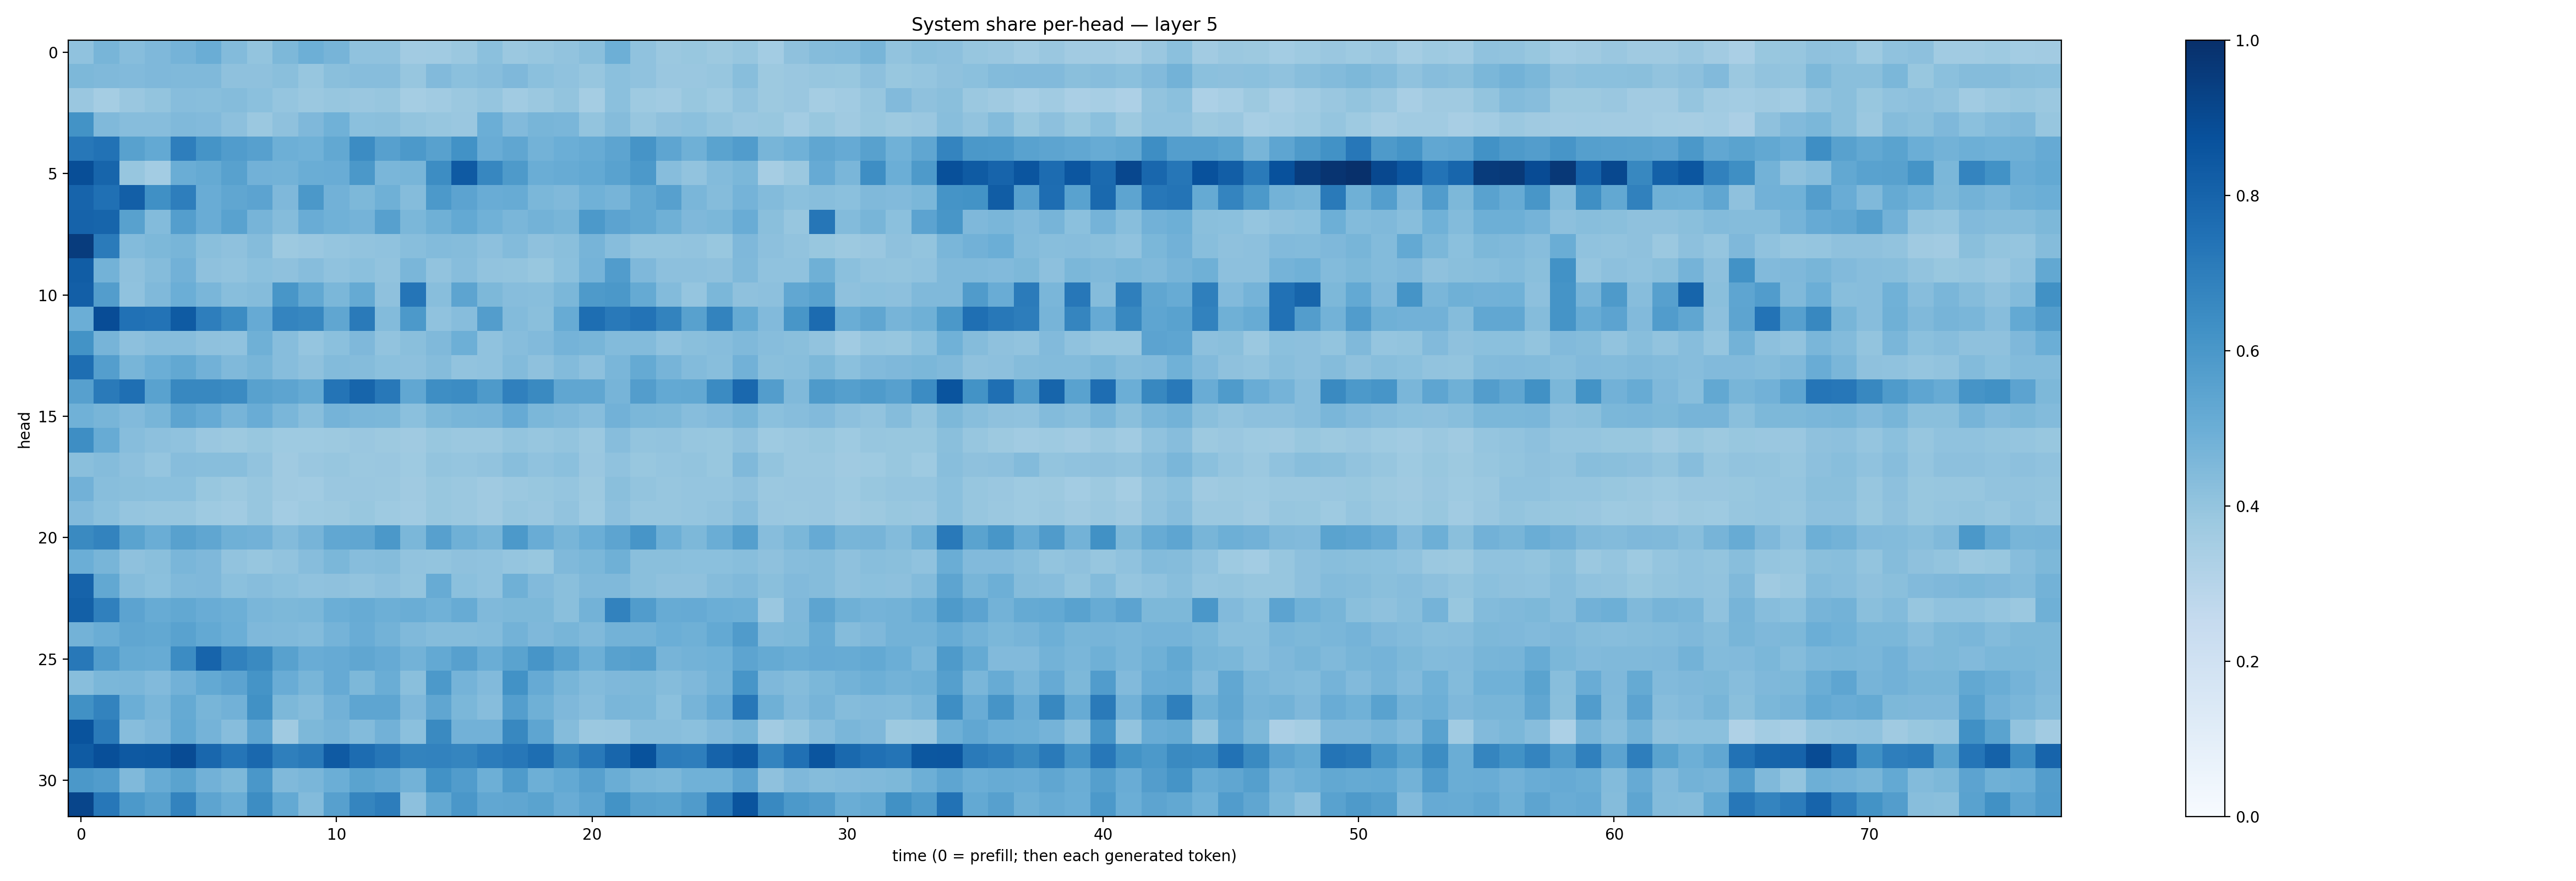

The data file committed next to this chart (first rows):
0.40931755, 0.46561357, 0.4303168, 0.45221448, 0.47322455, 0.5030151, 0.44118825, 0.39960632, 0.45406923, 0.49508965, 0.47265452, 0.4096677, 0.40720156, 0.36322787, 0.36557797, 0.382647, 0.42157432, 0.38071862, 0.3914862, 0.40453964, 0.42463017, 0.49585146, 0.40722778, 0.38156098
0.4536, 0.4462, 0.4431, 0.4495, 0.4481, 0.4486, 0.413, 0.4104, 0.4235, 0.3911, 0.4234, 0.4336, 0.4336, 0.3925, 0.4423, 0.4192, 0.4302, 0.4505, 0.4211, 0.4089, 0.3932, 0.421, 0.4075, 0.3856
0.3862, 0.3551, 0.3829, 0.3987, 0.4314, 0.4265, 0.4344, 0.4215, 0.3951, 0.3814, 0.3928, 0.3846, 0.3925, 0.3546, 0.364, 0.3813, 0.3954, 0.3647, 0.3804, 0.4009, 0.3549, 0.4213, 0.3747, 0.3647
0.6198, 0.4482, 0.4308, 0.4301, 0.4473, 0.4429, 0.4171, 0.3809, 0.4122, 0.4531, 0.4871, 0.4201, 0.4248, 0.4008, 0.394, 0.3856, 0.4964, 0.4432, 0.467, 0.4626, 0.3993, 0.4357, 0.3941, 0.4135
0.7236, 0.7435, 0.5566, 0.5201, 0.6989, 0.6148, 0.5777, 0.5597, 0.4958, 0.4873, 0.5237, 0.6473, 0.5606, 0.5916, 0.5577, 0.623, 0.5063, 0.5336, 0.4802, 0.497, 0.5103, 0.5412, 0.6106, 0.5367
0.8853, 0.7943, 0.3913, 0.3592, 0.5022, 0.5162, 0.5548, 0.4843, 0.4775, 0.5016, 0.5072, 0.5969, 0.4646, 0.4668, 0.6421, 0.8387, 0.667, 0.5865, 0.5006, 0.5098, 0.5199, 0.5509, 0.5905, 0.4329
0.7972, 0.7528, 0.8185, 0.6304, 0.6984, 0.5041, 0.5336, 0.5468, 0.4525, 0.5972, 0.4836, 0.4546, 0.4898, 0.4362, 0.5914, 0.5435, 0.5072, 0.508, 0.4594, 0.448, 0.4882, 0.4715, 0.5253, 0.5607
0.8024, 0.7939, 0.5547, 0.4397, 0.5687, 0.5066, 0.551, 0.4693, 0.437, 0.5043, 0.4862, 0.4747, 0.5592, 0.46, 0.4895, 0.52, 0.487, 0.4648, 0.4778, 0.4663, 0.5909, 0.545, 0.5239, 0.4913
0.951, 0.7107, 0.4387, 0.4533, 0.4673, 0.4245, 0.4121, 0.436, 0.3775, 0.3858, 0.3948, 0.4035, 0.4069, 0.4277, 0.4381, 0.4372, 0.4157, 0.4401, 0.4134, 0.4233, 0.4716, 0.4302, 0.3985, 0.3988
0.8244, 0.4769, 0.4118, 0.4362, 0.4808, 0.4115, 0.4042, 0.4183, 0.4102, 0.4302, 0.4074, 0.4206, 0.4058, 0.4626, 0.4039, 0.432, 0.4041, 0.4006, 0.3905, 0.4196, 0.4764, 0.577, 0.4517, 0.4151
0.8185, 0.5706, 0.4076, 0.449, 0.4993, 0.4623, 0.4294, 0.4345, 0.6042, 0.5269, 0.4578, 0.5171, 0.4136, 0.7337, 0.4261, 0.5416, 0.4549, 0.4303, 0.4293, 0.4598, 0.5879, 0.5958, 0.5193, 0.4394
0.4967, 0.8874, 0.7479, 0.742, 0.8337, 0.6957, 0.6479, 0.5121, 0.6743, 0.6677, 0.5346, 0.7143, 0.4394, 0.5922, 0.4079, 0.4331, 0.5706, 0.4385, 0.4245, 0.5093, 0.7613, 0.7177, 0.74, 0.6765
0.6207, 0.4706, 0.4143, 0.433, 0.4302, 0.4107, 0.4092, 0.4893, 0.4313, 0.3977, 0.4183, 0.4497, 0.4024, 0.4226, 0.4455, 0.4955, 0.4067, 0.4299, 0.4428, 0.4735, 0.4672, 0.4384, 0.439, 0.4074
0.7582, 0.5695, 0.4679, 0.4985, 0.524, 0.483, 0.4478, 0.4658, 0.4298, 0.4123, 0.4399, 0.4349, 0.4213, 0.4179, 0.4356, 0.4047, 0.4083, 0.4412, 0.4119, 0.4389, 0.416, 0.4613, 0.5195, 0.4718
0.5599, 0.7111, 0.7545, 0.5539, 0.6605, 0.6628, 0.6517, 0.5584, 0.5395, 0.5177, 0.7363, 0.7931, 0.7199, 0.5287, 0.638, 0.6446, 0.5887, 0.6893, 0.6545, 0.5319, 0.5326, 0.4714, 0.5732, 0.5197
0.4856, 0.4675, 0.4448, 0.4678, 0.5425, 0.5152, 0.4716, 0.5058, 0.4615, 0.4268, 0.4765, 0.4614, 0.4592, 0.4187, 0.4566, 0.467, 0.4691, 0.515, 0.4575, 0.4467, 0.4334, 0.4843, 0.4594, 0.4541
0.6387, 0.5112, 0.4317, 0.4142, 0.4063, 0.3844, 0.3768, 0.3878, 0.3711, 0.3712, 0.3771, 0.3861, 0.3788, 0.3682, 0.387, 0.3818, 0.3827, 0.3994, 0.3927, 0.4018, 0.3823, 0.4311, 0.4009, 0.4041
0.4235, 0.4339, 0.4148, 0.3983, 0.4332, 0.4272, 0.4279, 0.406, 0.3708, 0.3833, 0.3934, 0.3795, 0.3838, 0.3716, 0.4005, 0.3975, 0.4029, 0.4264, 0.4101, 0.4203, 0.3853, 0.4094, 0.389, 0.3967
0.4835, 0.4286, 0.4249, 0.4198, 0.419, 0.3877, 0.378, 0.3945, 0.3692, 0.3651, 0.3847, 0.3857, 0.3827, 0.3678, 0.3878, 0.3825, 0.37, 0.3828, 0.3891, 0.3953, 0.3778, 0.4227, 0.402, 0.3923
0.443, 0.4187, 0.398, 0.3919, 0.3924, 0.3738, 0.3646, 0.3916, 0.3578, 0.3748, 0.3767, 0.3901, 0.3712, 0.3646, 0.3875, 0.3792, 0.3683, 0.3926, 0.3849, 0.4045, 0.3712, 0.4148, 0.3937, 0.3938
0.6553, 0.6762, 0.5499, 0.5, 0.5551, 0.5343, 0.4916, 0.483, 0.4391, 0.4714, 0.53, 0.5345, 0.5958, 0.4605, 0.5611, 0.4904, 0.4687, 0.5929, 0.5077, 0.4675, 0.4978, 0.5417, 0.606, 0.495
0.4993, 0.4669, 0.4125, 0.4222, 0.4624, 0.4522, 0.4046, 0.3943, 0.403, 0.4307, 0.4601, 0.4304, 0.4357, 0.4056, 0.4017, 0.4111, 0.4094, 0.3946, 0.3893, 0.4465, 0.4574, 0.4918, 0.4224, 0.4223
0.8015, 0.5235, 0.4347, 0.4182, 0.4486, 0.4528, 0.4202, 0.4299, 0.4195, 0.4098, 0.4119, 0.4045, 0.415, 0.4014, 0.5085, 0.4194, 0.4099, 0.4895, 0.4448, 0.4241, 0.4488, 0.4489, 0.4219, 0.411
0.8127, 0.6903, 0.5461, 0.5085, 0.525, 0.5055, 0.4926, 0.4642, 0.4563, 0.4597, 0.4973, 0.5108, 0.4935, 0.5008, 0.4857, 0.5086, 0.4481, 0.4545, 0.4548, 0.4227, 0.4798, 0.6827, 0.5755, 0.5079
0.4779, 0.5014, 0.5345, 0.5241, 0.5529, 0.5221, 0.4988, 0.4527, 0.4474, 0.4398, 0.4757, 0.5061, 0.4782, 0.4475, 0.4352, 0.4365, 0.4388, 0.4788, 0.453, 0.4652, 0.4485, 0.4777, 0.477, 0.4976
0.7218, 0.5771, 0.518, 0.5088, 0.6447, 0.7992, 0.6851, 0.6546, 0.557, 0.5053, 0.5138, 0.5325, 0.5126, 0.4787, 0.5208, 0.5608, 0.5001, 0.5494, 0.6089, 0.5515, 0.4932, 0.5573, 0.5648, 0.4724
0.4286, 0.4597, 0.4644, 0.4429, 0.4819, 0.5225, 0.5436, 0.6143, 0.5042, 0.467, 0.5152, 0.4537, 0.5005, 0.4244, 0.5926, 0.4747, 0.442, 0.6217, 0.5155, 0.4682, 0.4389, 0.4497, 0.4551, 0.4368
0.6271, 0.6794, 0.4965, 0.4628, 0.5166, 0.4673, 0.4842, 0.6258, 0.4537, 0.435, 0.4824, 0.5387, 0.5356, 0.4497, 0.5341, 0.4606, 0.4318, 0.5667, 0.4918, 0.4508, 0.4311, 0.4648, 0.4576, 0.4198
0.8664, 0.7115, 0.4324, 0.4514, 0.5219, 0.4758, 0.4299, 0.5357, 0.3682, 0.4535, 0.4726, 0.4379, 0.4815, 0.4218, 0.6542, 0.4831, 0.481, 0.6621, 0.5361, 0.4358, 0.3804, 0.3835, 0.4266, 0.4293
0.8353, 0.8817, 0.8404, 0.8439, 0.8917, 0.7865, 0.7329, 0.7824, 0.6946, 0.7128, 0.8388, 0.7683, 0.7298, 0.6758, 0.682, 0.6694, 0.7061, 0.726, 0.7591, 0.6606, 0.7176, 0.7902, 0.8709, 0.7057
0.5939, 0.5773, 0.4488, 0.5082, 0.5481, 0.4821, 0.4553, 0.5984, 0.4477, 0.4637, 0.4993, 0.5477, 0.5277, 0.4772, 0.6213, 0.5761, 0.4923, 0.5833, 0.4957, 0.5226, 0.5599, 0.5015, 0.4667, 0.458
0.9149, 0.7258, 0.5915, 0.5583, 0.6775, 0.5391, 0.5026, 0.643, 0.5209, 0.439, 0.5617, 0.6711, 0.7031, 0.4147, 0.5268, 0.6009, 0.5311, 0.5313, 0.5493, 0.5041, 0.5355, 0.6181, 0.5579, 0.5483
